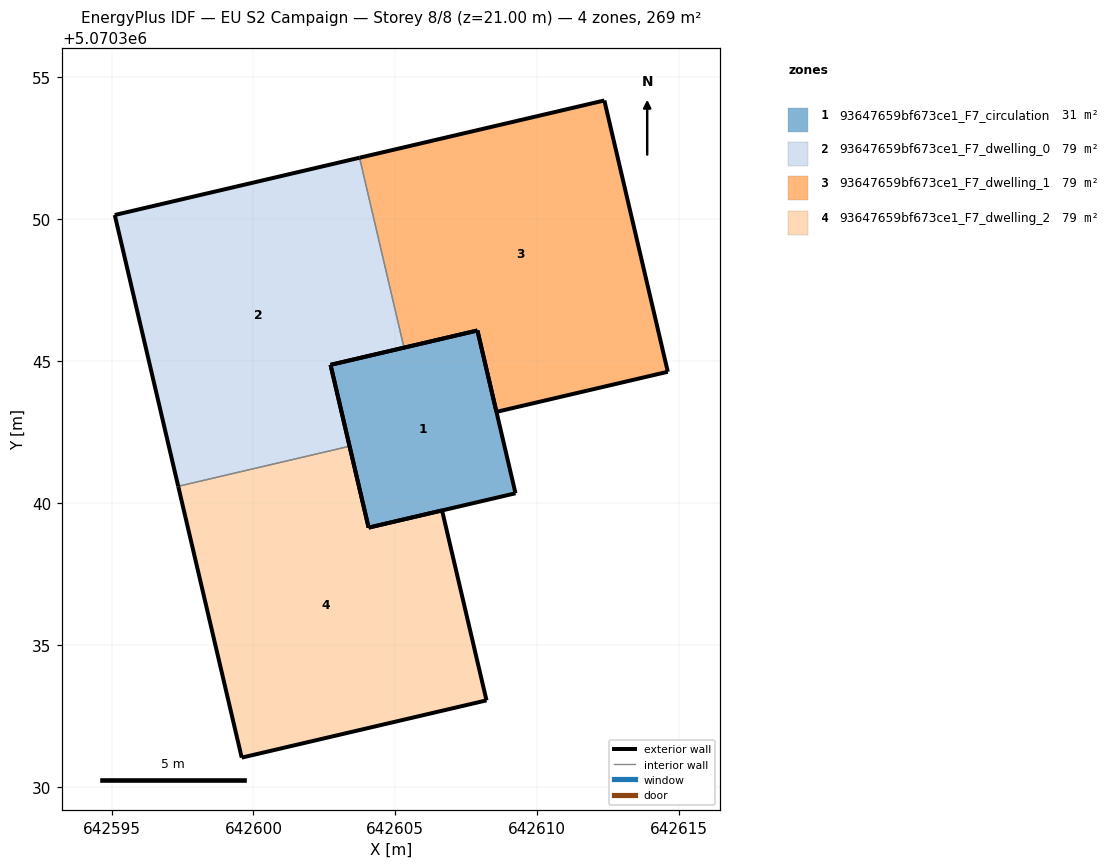
=== STOREY PLAN SPEC (per zone: floor XY polygon, exterior-wall plan segments, windows/doors) ===
zone 1: 93647659bf673ce1_F7_circulation  (31.3 m²)
  floor: (642609.24, 5070340.34) (642607.90, 5070346.08) (642602.72, 5070344.87) (642604.06, 5070339.13)
  exterior wall: (642602.72, 5070344.87) – (642607.90, 5070346.08)  [5.3 m]
  exterior wall: (642607.90, 5070346.08) – (642609.24, 5070340.34)  [5.9 m]
  exterior wall: (642609.24, 5070340.34) – (642604.06, 5070339.13)  [5.3 m]
  exterior wall: (642604.06, 5070339.13) – (642602.72, 5070344.87)  [5.9 m]
zone 2: 93647659bf673ce1_F7_dwelling_0  (79.2 m²)
  floor: (642603.39, 5070342.00) (642602.72, 5070344.87) (642605.31, 5070345.47) (642603.74, 5070352.17) (642595.11, 5070350.15) (642597.35, 5070340.59)
  exterior wall: (642597.35, 5070340.59) – (642595.11, 5070350.15)  [9.8 m]
  exterior wall: (642595.11, 5070350.15) – (642603.74, 5070352.17)  [8.9 m]
  exterior wall: (642605.31, 5070345.47) – (642602.72, 5070344.87)  [2.7 m]
  exterior wall: (642602.72, 5070344.87) – (642603.39, 5070342.00)  [2.9 m]
  interior walls: 2
zone 3: 93647659bf673ce1_F7_dwelling_1  (79.2 m²)
  floor: (642614.60, 5070344.62) (642612.37, 5070354.19) (642603.74, 5070352.17) (642605.31, 5070345.47) (642607.90, 5070346.08) (642608.57, 5070343.21)
  exterior wall: (642608.57, 5070343.21) – (642607.90, 5070346.08)  [2.9 m]
  exterior wall: (642607.90, 5070346.08) – (642605.31, 5070345.47)  [2.7 m]
  exterior wall: (642603.74, 5070352.17) – (642612.37, 5070354.19)  [8.9 m]
  exterior wall: (642612.37, 5070354.19) – (642614.60, 5070344.62)  [9.8 m]
  exterior wall: (642614.60, 5070344.62) – (642608.57, 5070343.21)  [6.2 m]
  interior walls: 1
zone 4: 93647659bf673ce1_F7_dwelling_2  (79.2 m²)
  floor: (642608.21, 5070333.04) (642606.65, 5070339.74) (642604.06, 5070339.13) (642603.39, 5070342.00) (642597.35, 5070340.59) (642599.59, 5070331.03)
  exterior wall: (642603.39, 5070342.00) – (642604.06, 5070339.13)  [2.9 m]
  exterior wall: (642604.06, 5070339.13) – (642606.65, 5070339.74)  [2.7 m]
  exterior wall: (642606.65, 5070339.74) – (642608.21, 5070333.04)  [6.9 m]
  exterior wall: (642608.21, 5070333.04) – (642599.59, 5070331.03)  [8.9 m]
  exterior wall: (642599.59, 5070331.03) – (642597.35, 5070340.59)  [9.8 m]
  interior walls: 1

=== DERIVED (storey summary) ===
Building: EU S2 Campaign
Storey: 8 of 8  (floor level z = 21.00 m)
Storey gross floor area: 268.9 m²
Zones on this storey: 4
  - 93647659bf673ce1_F7_circulation: floor 31.3 m²; exterior wall 22.4 m (67.3 m²); WWR 0.0%
  - 93647659bf673ce1_F7_dwelling_0: floor 79.2 m²; exterior wall 24.3 m (72.9 m²); WWR 0.0%
  - 93647659bf673ce1_F7_dwelling_1: floor 79.2 m²; exterior wall 30.5 m (91.5 m²); WWR 0.0%
  - 93647659bf673ce1_F7_dwelling_2: floor 79.2 m²; exterior wall 31.2 m (93.5 m²); WWR 0.0%
Zone adjacency (shared interzone walls):
  - 93647659bf673ce1_F7_dwelling_0 ↔ 93647659bf673ce1_F7_dwelling_1
  - 93647659bf673ce1_F7_dwelling_0 ↔ 93647659bf673ce1_F7_dwelling_2